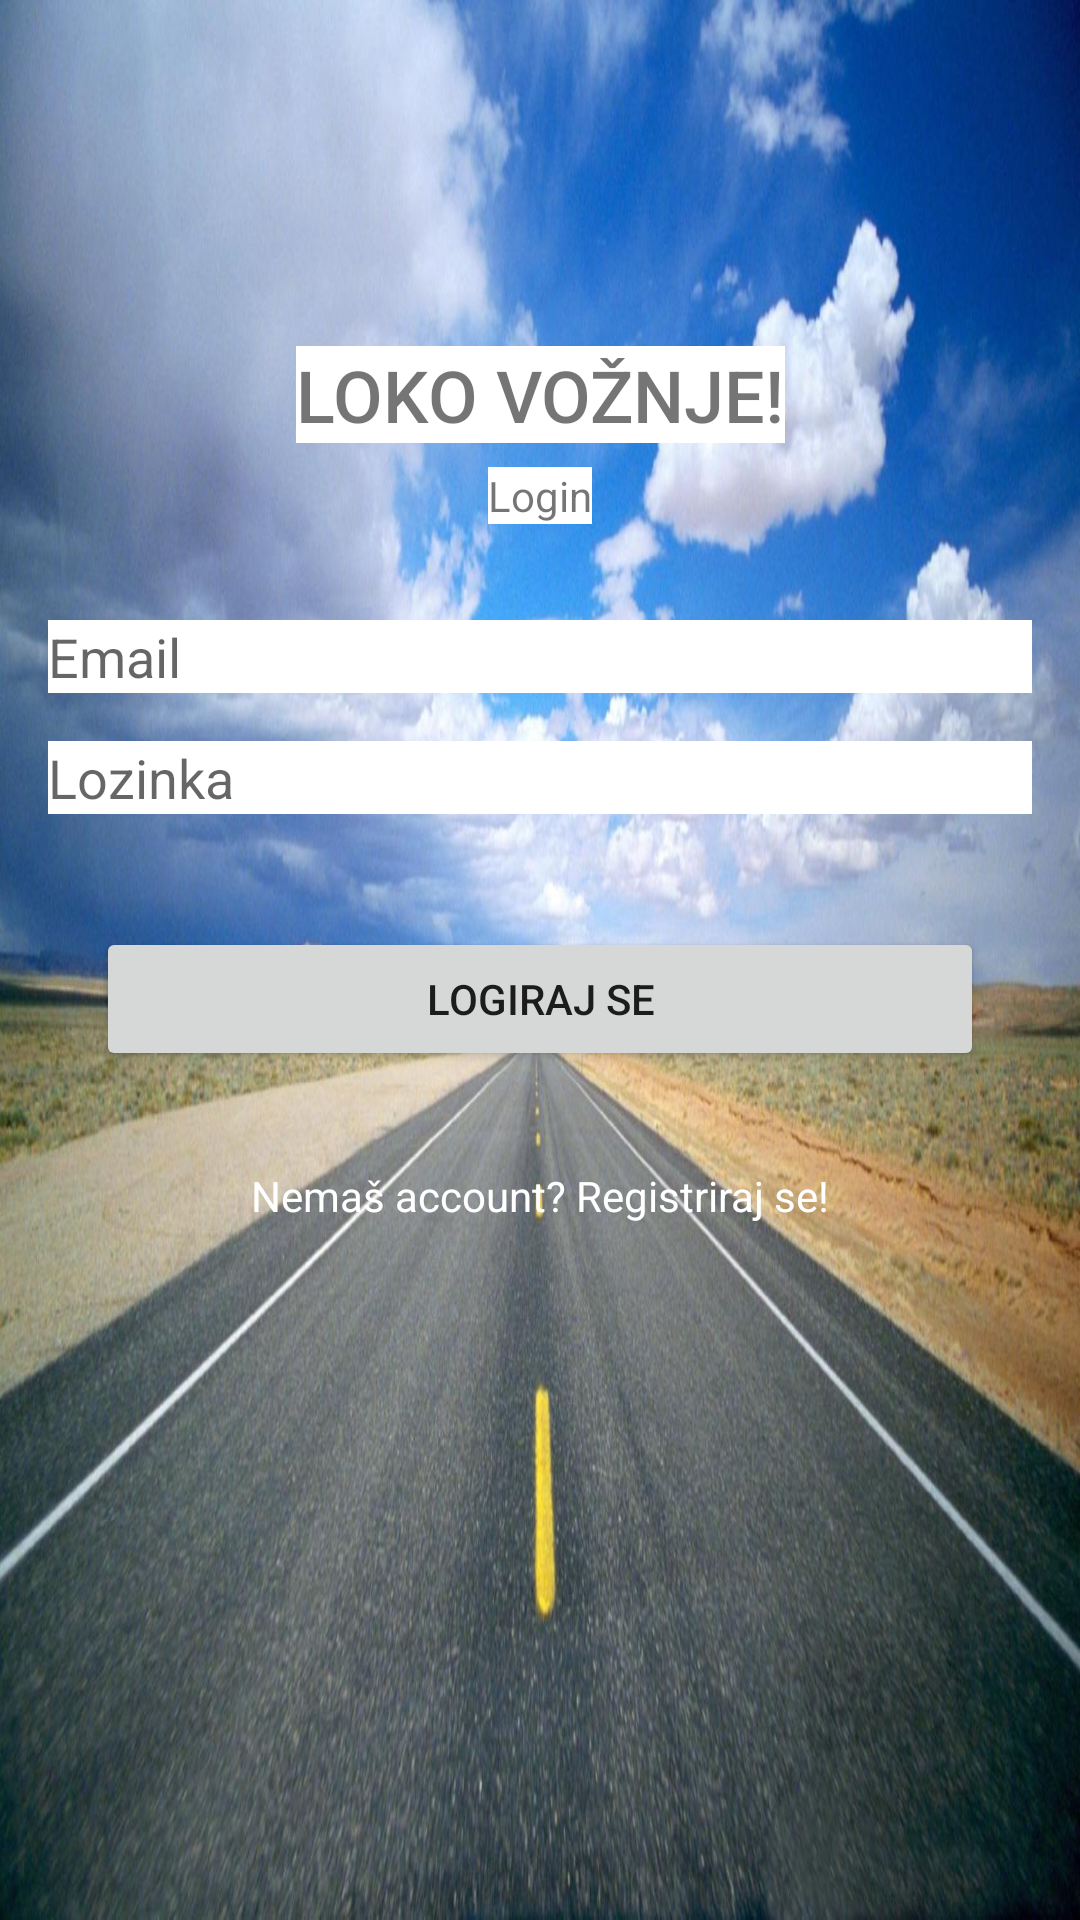

This screen was rendered from an Android layout file. Write that file and the resources it references.
<!-- AndroidManifest.xml: application theme Theme.LokoVoznje -->
<!-- res/layout/activity_login.xml -->
<?xml version="1.0" encoding="utf-8"?>
<androidx.constraintlayout.widget.ConstraintLayout xmlns:android="http://schemas.android.com/apk/res/android"
    xmlns:app="http://schemas.android.com/apk/res-auto"
    xmlns:tools="http://schemas.android.com/tools"
    android:layout_width="match_parent"
    android:layout_height="match_parent"
    tools:context=".LoginActivity"
    android:background="@drawable/pozadina">

    <TextView
        android:id="@+id/textView"
        android:layout_width="wrap_content"
        android:layout_height="wrap_content"
        android:fontFamily="sans-serif-medium"
        android:background="@color/white"
        android:shape="rectangle"
        android:text="LOKO VOŽNJE!"
        android:textSize="24sp"
        app:layout_constraintBottom_toBottomOf="parent"
        app:layout_constraintEnd_toEndOf="parent"
        app:layout_constraintStart_toStartOf="parent"
        app:layout_constraintTop_toTopOf="parent"
        app:layout_constraintVertical_bias="0.19" />

    <TextView
        android:id="@+id/textView2"
        android:layout_width="wrap_content"
        android:layout_height="wrap_content"
        android:layout_marginTop="8dp"
        android:text="Login"
        android:textSize="14sp"
        app:layout_constraintBottom_toBottomOf="parent"
        app:layout_constraintEnd_toEndOf="parent"
        app:layout_constraintStart_toStartOf="parent"
        app:layout_constraintTop_toBottomOf="@+id/textView"
        android:background="@color/white"
        app:layout_constraintVertical_bias="0.0" />

    <EditText
        android:id="@+id/textinptEmail"
        android:layout_width="0dp"
        android:layout_height="wrap_content"
        android:layout_marginStart="16dp"
        android:layout_marginTop="32dp"
        android:layout_marginEnd="16dp"
        android:background="@color/white"
        android:ems="10"
        android:hint="Email"
        android:inputType="textEmailAddress"
        app:layout_constraintBottom_toBottomOf="parent"
        app:layout_constraintEnd_toEndOf="parent"
        app:layout_constraintStart_toStartOf="parent"
        app:layout_constraintTop_toBottomOf="@+id/textView2"
        app:layout_constraintVertical_bias="0.0" />

    <EditText
        android:id="@+id/textinptPassword"
        android:layout_width="0dp"
        android:layout_height="wrap_content"
        android:layout_marginStart="16dp"
        android:layout_marginTop="16dp"
        android:layout_marginEnd="16dp"
        android:background="@color/white"
        android:ems="10"
        android:hint="Lozinka"
        android:inputType="textPassword"
        app:layout_constraintBottom_toBottomOf="parent"
        app:layout_constraintEnd_toEndOf="parent"
        app:layout_constraintStart_toStartOf="parent"
        app:layout_constraintTop_toBottomOf="@+id/textinptEmail"
        app:layout_constraintVertical_bias="0.0" />

    <Button
        android:id="@+id/logirajButton"
        android:layout_width="0dp"
        android:layout_height="wrap_content"
        android:layout_marginStart="32dp"
        android:layout_marginTop="32dp"
        android:layout_marginEnd="32dp"
        android:text="Logiraj se"
        app:layout_constraintBottom_toBottomOf="parent"
        app:layout_constraintEnd_toEndOf="parent"
        app:layout_constraintStart_toStartOf="parent"
        app:layout_constraintTop_toBottomOf="@+id/textinptPassword"

        app:layout_constraintVertical_bias="0.01999998" />

    <TextView
        android:id="@+id/registerBtn"
        android:layout_width="wrap_content"
        android:layout_height="wrap_content"
        android:layout_marginTop="32dp"
        android:text="Nemaš account? Registriraj se!"
        app:layout_constraintBottom_toBottomOf="parent"
        app:layout_constraintEnd_toEndOf="parent"
        app:layout_constraintStart_toStartOf="parent"
        app:layout_constraintTop_toBottomOf="@+id/logirajButton"
        android:textColor="@color/white"
        app:layout_constraintVertical_bias="0.0" />

    <ProgressBar
        android:id="@+id/progressBarLogin"
        style="?android:attr/progressBarStyle"
        android:layout_width="wrap_content"
        android:layout_height="wrap_content"
        android:visibility="invisible"
        app:layout_constraintBottom_toBottomOf="parent"
        app:layout_constraintEnd_toEndOf="parent"
        app:layout_constraintStart_toStartOf="parent"
        app:layout_constraintTop_toBottomOf="@+id/registerBtn" />

</androidx.constraintlayout.widget.ConstraintLayout>
<!-- resources referenced by this layout -->
<resources>
  <!-- drawable pozadina: jpg bitmap (drawable, 194879 bytes) -->
  <style name="Theme.LokoVoznje" parent="Theme.MaterialComponents.DayNight.DarkActionBar">
          
          <item name="colorPrimary">@color/purple_500</item>
          <item name="colorPrimaryVariant">@color/purple_700</item>
          <item name="colorOnPrimary">@color/white</item>
          
          <item name="colorSecondary">@color/teal_200</item>
          <item name="colorSecondaryVariant">@color/teal_700</item>
          <item name="colorOnSecondary">@color/black</item>
          
          <item name="android:statusBarColor" tools:targetApi="l">?attr/colorPrimaryVariant</item>
          
      </style>
  <!-- not gathered from this repository: default colours our renderer supplied (Android Studio template values) -->
  <color name="purple_500">#FF6200EE</color>
  <color name="purple_700">#FF3700B3</color>
  <color name="teal_200">#FF03DAC5</color>
  <color name="teal_700">#FF018786</color>
  <color name="black">#FF000000</color>
  <color name="white">#FFFFFFFF</color>
</resources>
